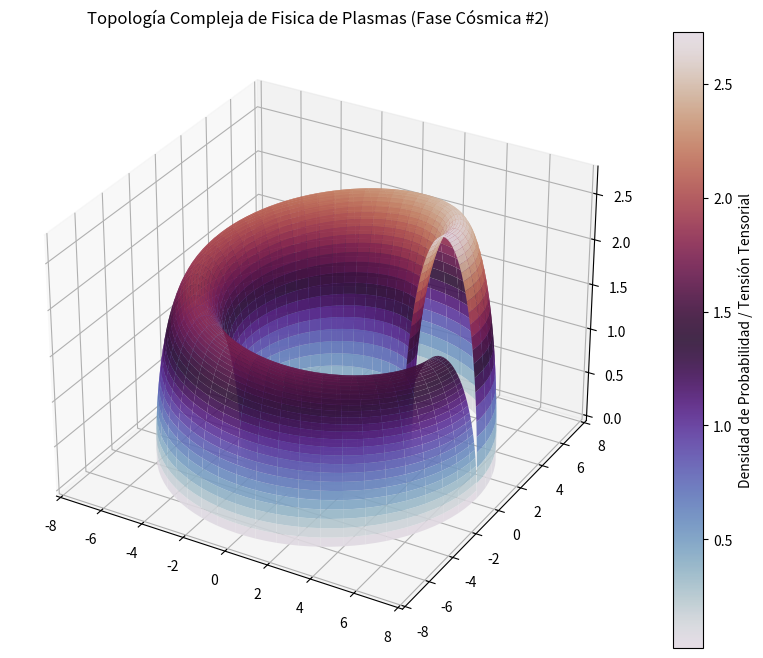

Python code for this plot:
%matplotlib inline
# Simulación Cósmica: Fisica de Plasmas - Variante 2
import numpy as np
import matplotlib.pyplot as plt
from mpl_toolkits.mplot3d import Axes3D

# Parámetros Físicos Cuánticos/Relativistas
alpha = 5.382
beta = 1.781
gamma = 2.746

u = np.linspace(0, 2 * np.pi, 100)
v = np.linspace(0, np.pi, 100)
U, V = np.meshgrid(u, v)

# Topología Espacio-Temporal Avanzada (Fase Cósmica)
X = (alpha + beta * np.cos(V)) * np.cos(U)
Y = (alpha + beta * np.cos(V)) * np.sin(U)
Z = gamma * np.sin(V) * np.exp(-U/10)

fig = plt.figure(figsize=(12, 8))
ax = fig.add_subplot(111, projection='3d')
surf = ax.plot_surface(X, Y, Z, cmap='twilight', edgecolor='none', alpha=0.9)

fig.colorbar(surf, ax=ax, label='Densidad de Probabilidad / Tensión Tensorial')
plt.title(r'Topología Compleja de Fisica de Plasmas (Fase Cósmica #2)')
plt.show()
